Photos from the image-classification dataset "dataset" in the GitHub repository akifsari-dev/derin_ogrenme. Its 4 classes are: address, company, date, total.

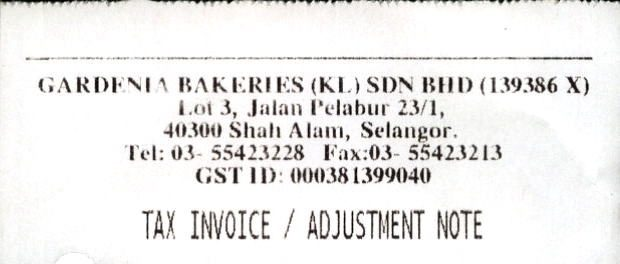
Label: company

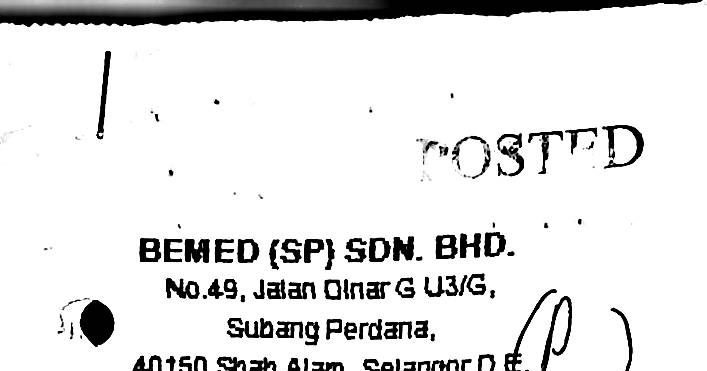
Label: company

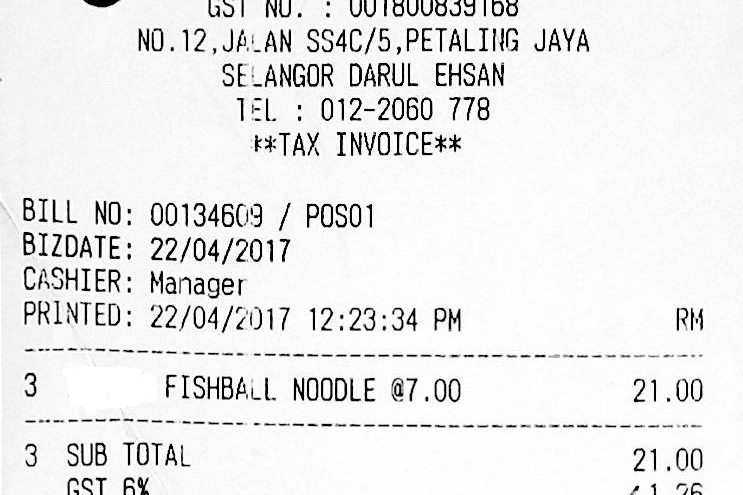
Label: date

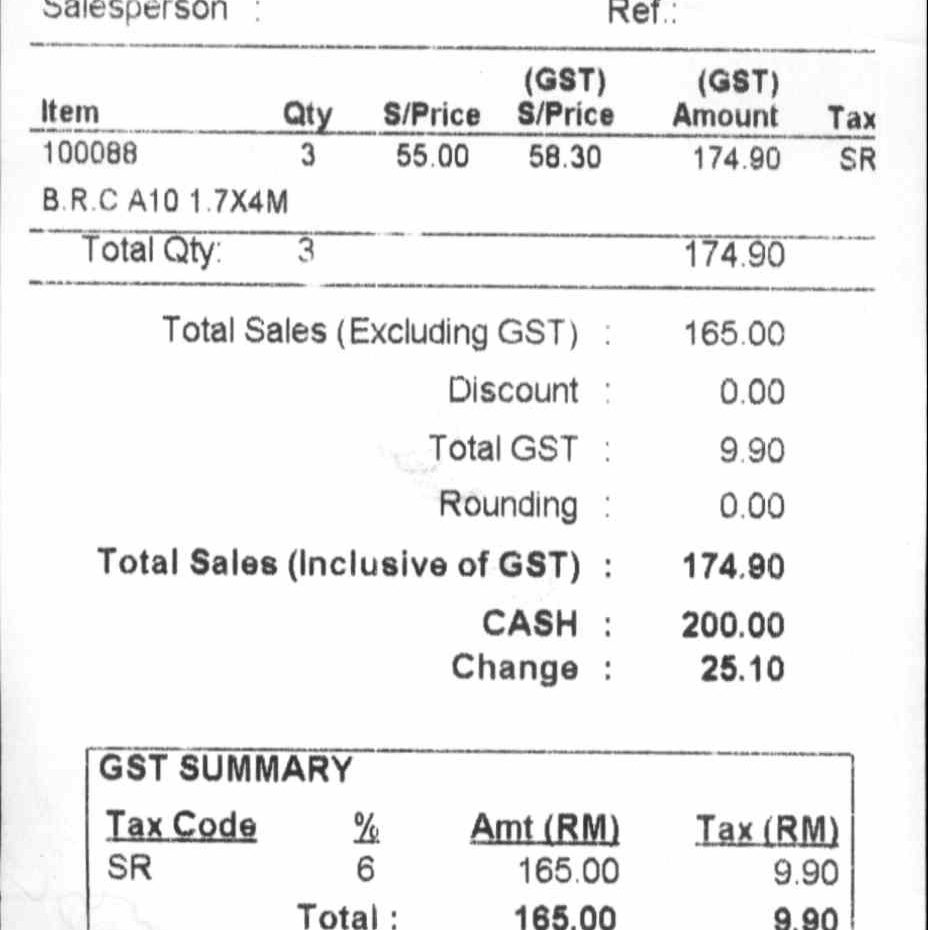
Label: total

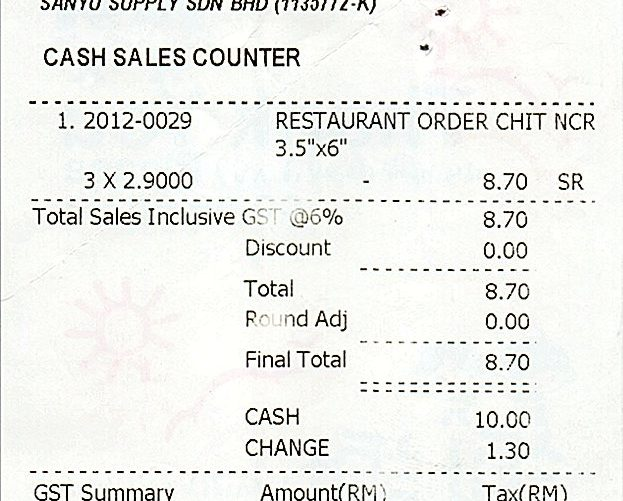
Label: date

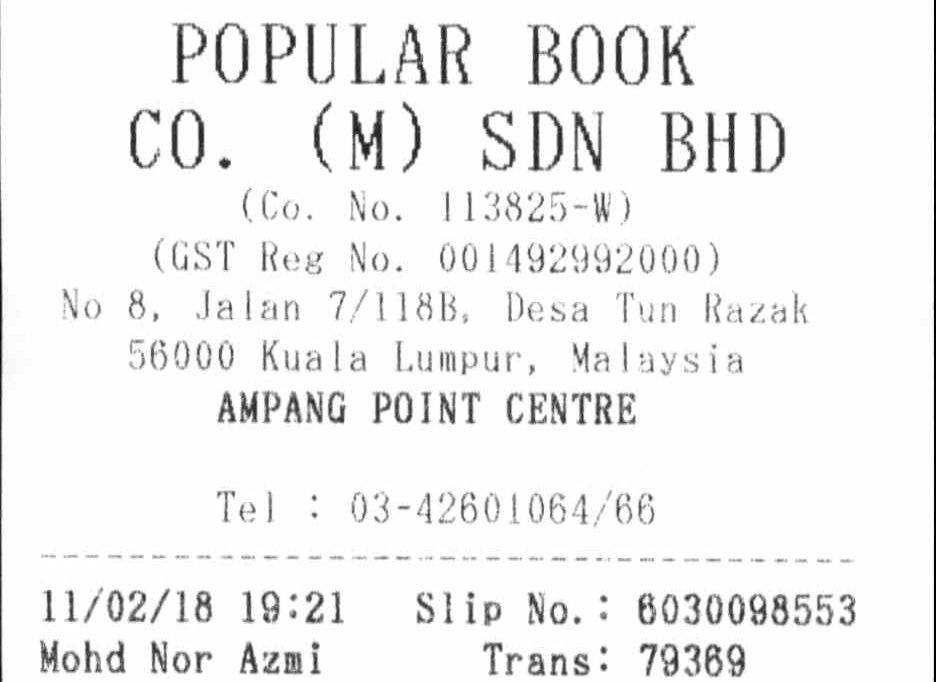
Label: address
